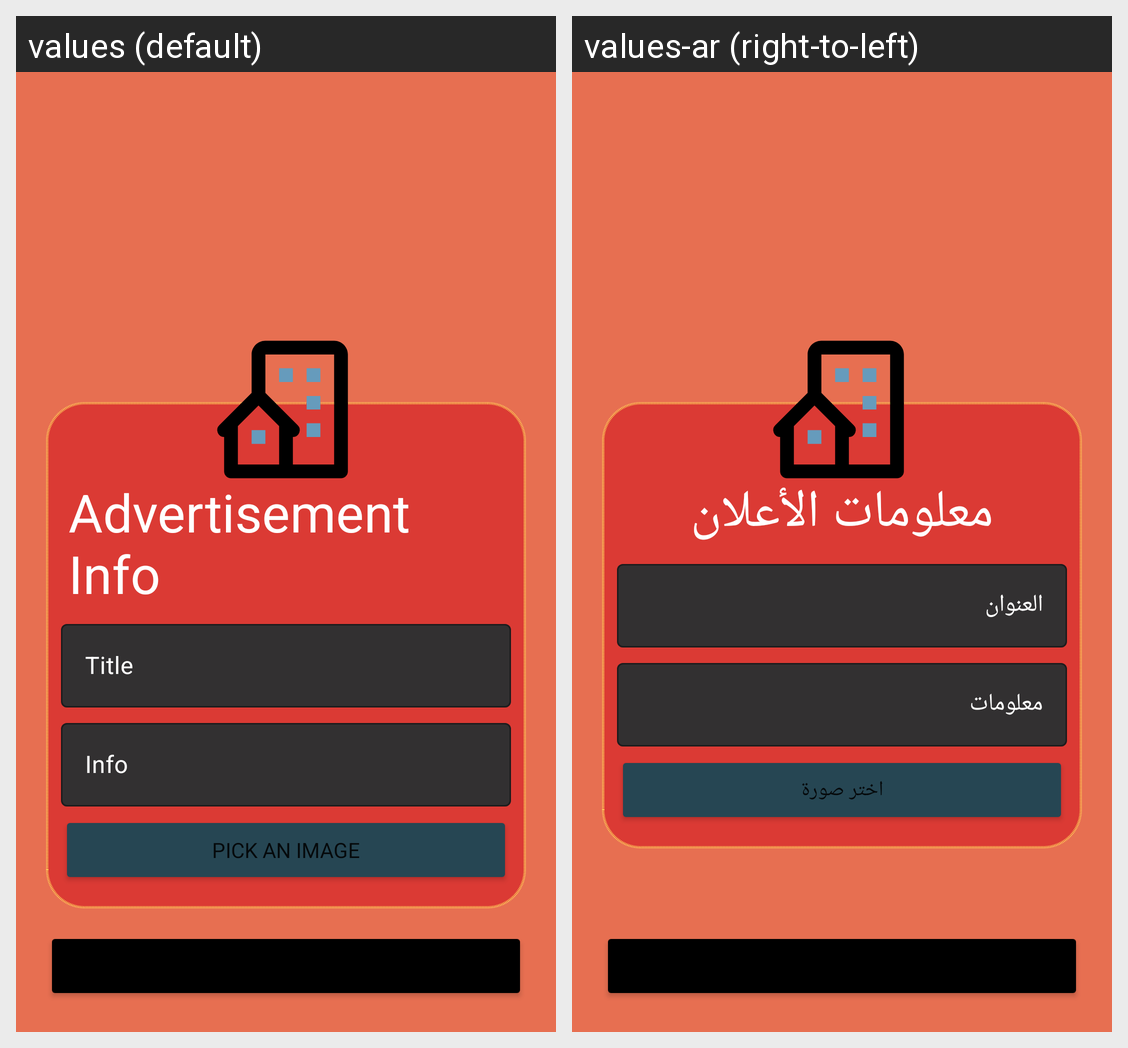

Strings drawn on this Android screen and how each of the app's shown locales translates them:
Android screen res/layout/activity_new_adv.xml rendered under 2 locales, left to right: values (default), values-ar (right-to-left). Device: Nexus 5 (rendered at 1080×1920; each locale shown at half size, 540×960, under a caption strip naming it); theme Theme.Housing.
Strings drawn on this screen, with the default value and each locale's value (text and hints the layout hard-codes, and strings that could not be matched under every locale, appear in the picture but are not listed):

advertisement_info
  values: Advertisement Info
  values-ar: معلومات الأعلان

title
  values: Title
  values-ar: العنوان

info
  values: Info
  values-ar: معلومات

pick_an_image
  values: Pick an Image
  values-ar: اختر صورة
